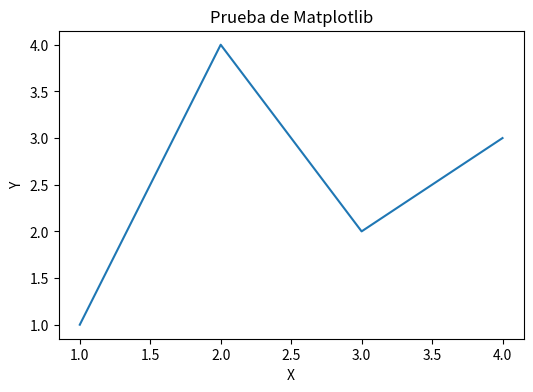

Here is the Python script that generated this plot:
#!/usr/bin/env python3
"""
Script de prueba para verificar que matplotlib funciona correctamente
"""

def test_matplotlib():
    """Prueba la instalación y funcionamiento de matplotlib"""
    print("🔍 Probando matplotlib...")
    
    try:
        # Importar matplotlib
        import matplotlib
        print("✅ matplotlib importado correctamente")
        
        # Configurar backend
        matplotlib.use('Agg')
        print("✅ Backend configurado correctamente")
        
        # Importar pyplot
        import matplotlib.pyplot as plt
        print("✅ pyplot importado correctamente")
        
        # Importar patches
        from matplotlib.patches import Rectangle, Polygon, Patch
        print("✅ patches importado correctamente")
        
        # Crear una figura simple
        fig, ax = plt.subplots(figsize=(6, 4))
        ax.plot([1, 2, 3, 4], [1, 4, 2, 3])
        ax.set_title("Prueba de Matplotlib")
        ax.set_xlabel("X")
        ax.set_ylabel("Y")
        
        # Guardar la figura
        fig.savefig("test_matplotlib.png", dpi=100, bbox_inches='tight')
        plt.close(fig)
        
        print("✅ Figura creada y guardada correctamente")
        print("✅ Matplotlib funciona perfectamente")
        return True
        
    except ImportError as e:
        print(f"❌ Error importando matplotlib: {e}")
        return False
    except Exception as e:
        print(f"❌ Error usando matplotlib: {e}")
        return False

if __name__ == "__main__":
    success = test_matplotlib()
    if success:
        print("\n🎉 ¡Matplotlib está funcionando correctamente!")
        print("💡 La aplicación debería mostrar gráficos sin problemas.")
    else:
        print("\n⚠️ Matplotlib tiene problemas.")
        print("💡 Ejecuta: pip install matplotlib")
        print("💡 O ejecuta: python instalar_dependencias.py") 
